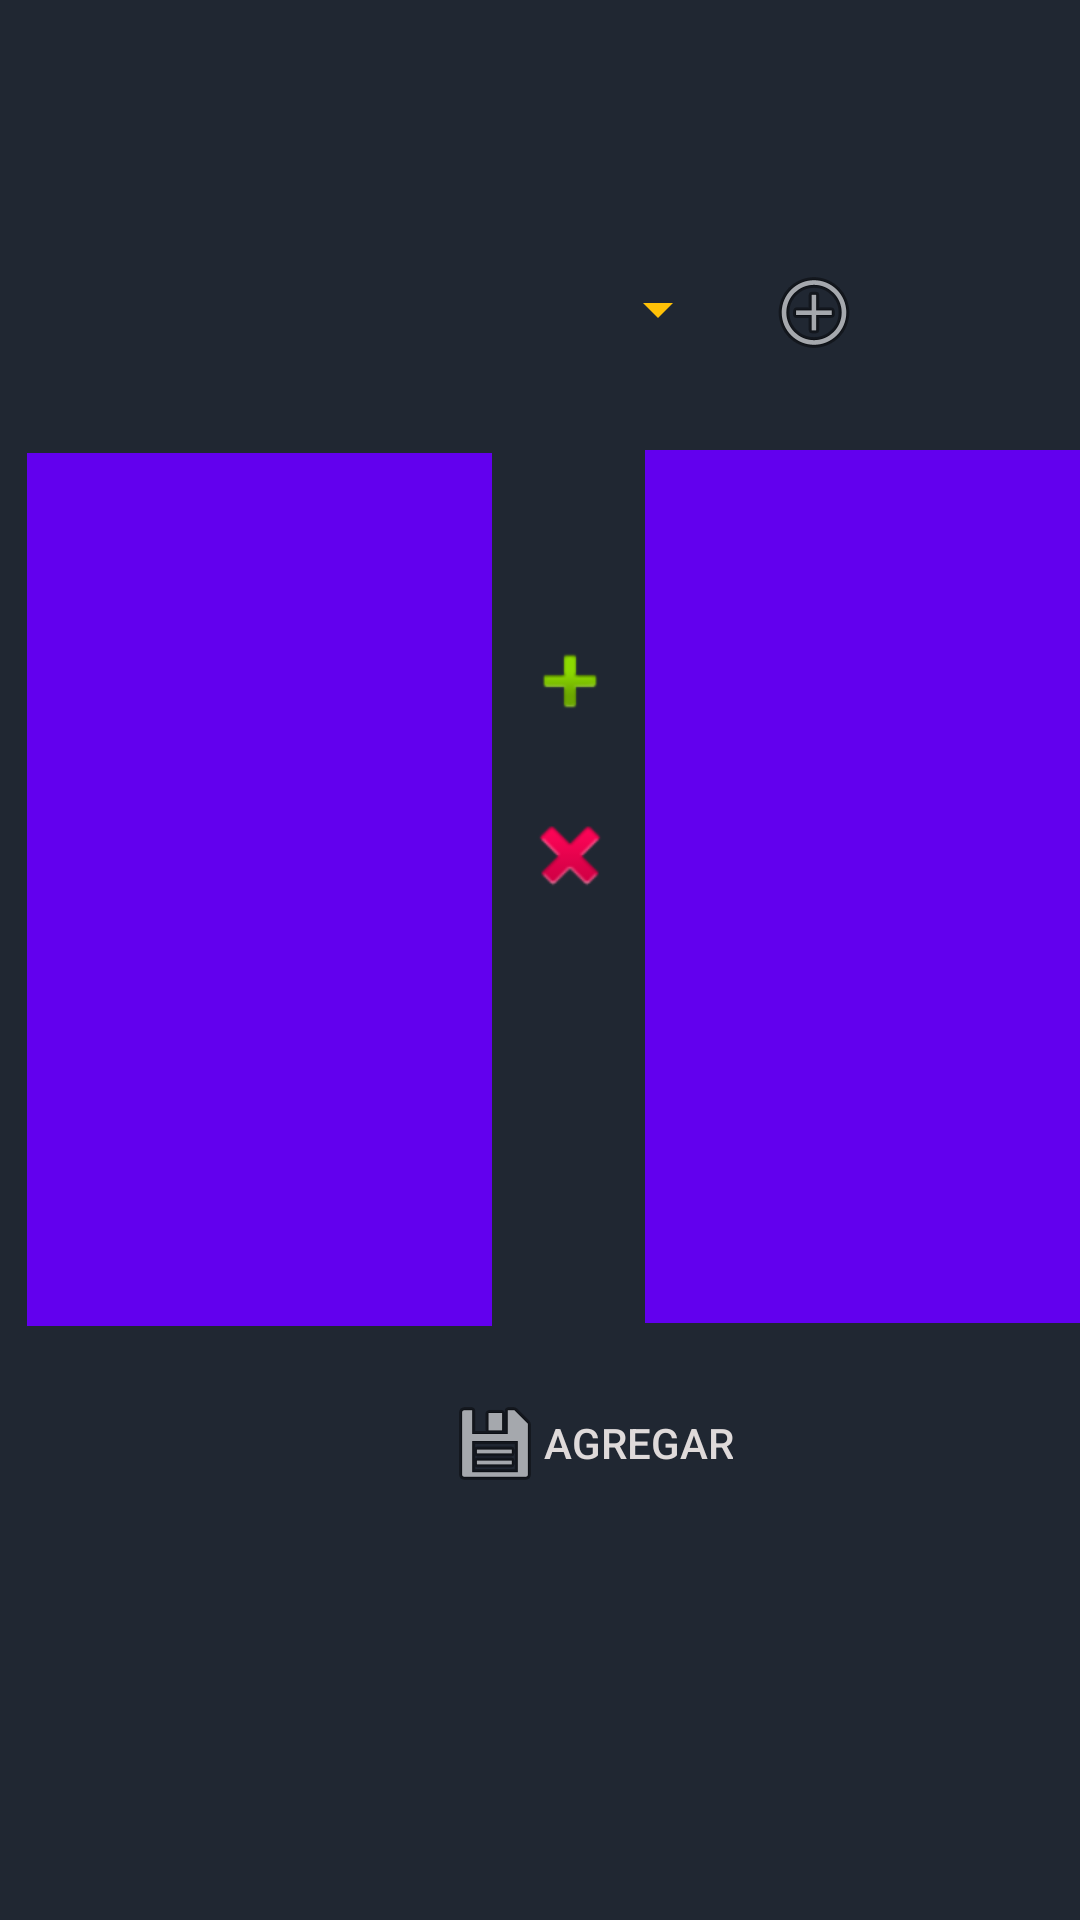

Here is an Android app screen rendered from its layout file. Give the layout XML and the strings, colors and styles it references.
<!-- AndroidManifest.xml: application theme Theme.AppLineLayoutLogin -->
<!-- res/layout/activity_asociar_permiso.xml -->
<?xml version="1.0" encoding="utf-8"?>
<RelativeLayout xmlns:android="http://schemas.android.com/apk/res/android"
    xmlns:app="http://schemas.android.com/apk/res-auto"
    xmlns:tools="http://schemas.android.com/tools"
    android:layout_width="match_parent"
    android:layout_height="match_parent"
    tools:context=".asociarPermisoGrupo"
    android:background="#202732">

    <Spinner
        android:id="@+id/spinner"
        android:layout_width="245dp"
        android:layout_height="48dp"
        android:layout_alignParentStart="true"
        android:layout_alignParentTop="true"
        android:layout_marginStart="-2dp"
        android:layout_marginTop="79dp"
        tools:ignore="SpeakableTextPresentCheck"
        android:textColor="@color/colorEditJugadas"
        android:textColorHint="#78909C"
        android:textSize="24sp"
        android:backgroundTint="@color/colorAccent"/>

    <ImageButton
        android:id="@+id/imageButton"
        android:layout_width="wrap_content"
        android:layout_height="48dp"
        android:layout_alignParentTop="true"
        android:layout_marginStart="12dp"
        android:layout_marginTop="80dp"
        android:layout_toEndOf="@+id/spinner"
        android:contentDescription="@string/strBtn_Grupo_Asociar_Agregar"
        app:srcCompat="@android:drawable/ic_menu_add"
        tools:ignore="ImageContrastCheck"
        android:background="@drawable/button_rounded"
        android:textColor="#DFDADA"/>

    <EditText
        android:id="@+id/editTextTextMultiLine"
        android:layout_width="155dp"
        android:layout_height="291dp"
        android:layout_below="@+id/spinner"
        android:layout_alignParentStart="true"
        android:layout_marginStart="9dp"
        android:layout_marginTop="24dp"
        android:autofillHints=""
        android:background="@color/purple_500"
        android:ems="10"
        android:gravity="start|top|left"
        android:inputType="textMultiLine"
        android:textColor="@android:color/black"
        android:textSize="20sp"
        tools:ignore="SpeakableTextPresentCheck" />

    <ImageButton
        android:id="@+id/imageButton2"
        android:layout_width="wrap_content"
        android:layout_height="wrap_content"
        android:layout_below="@+id/spinner"
        android:layout_marginStart="10dp"
        android:layout_marginTop="76dp"
        android:layout_toEndOf="@+id/editTextTextMultiLine"
        android:background="@drawable/button_rounded"
        android:contentDescription="@string/strAgregar"
        android:minHeight="48dp"
        android:textColor="#DFDADA"
        app:srcCompat="@android:drawable/ic_input_add"
        tools:ignore="SpeakableTextPresentCheck,ImageContrastCheck" />

    <ImageButton
        android:layout_width="wrap_content"
        android:layout_height="wrap_content"
        android:layout_below="@+id/imageButton2"
        android:layout_marginStart="10dp"
        android:layout_marginTop="10dp"
        android:layout_toEndOf="@+id/editTextTextMultiLine"
        android:background="@drawable/button_rounded"
        android:contentDescription="@string/strEliminar"
        android:minHeight="48dp"
        android:textColor="#DFDADA"
        app:srcCompat="@android:drawable/ic_delete"
        tools:ignore="SpeakableTextPresentCheck,ImageContrastCheck" />

    <EditText
        android:layout_width="155dp"
        android:layout_height="291dp"
        android:layout_below="@+id/imageButton"
        android:layout_marginStart="9dp"
        android:layout_marginTop="22dp"
        android:layout_toEndOf="@+id/imageButton2"
        android:background="@color/purple_500"
        android:clickable="false"
        android:ems="10"
        android:focusable="false"
        android:gravity="start|top"
        android:inputType="textMultiLine"
        android:textColor="@android:color/background_dark"
        android:textIsSelectable="false"
        android:textSize="20sp"
        tools:ignore="SpeakableTextPresentCheck"
        android:autofillHints=""
        />

    <Button
        android:layout_width="wrap_content"
        android:layout_height="wrap_content"
        android:layout_below="@+id/editTextTextMultiLine"
        android:layout_alignParentStart="true"
        android:layout_marginStart="149dp"
        android:layout_marginTop="15dp"
        android:text="@string/strBtn_Grupo_AgregarPermiso"
        android:background="@drawable/button_rounded"
        android:drawableStart="@android:drawable/ic_menu_save"
        android:textColor="#DFDADA"/>

</RelativeLayout>
<!-- resources referenced by this layout -->
<resources>
  <color name="colorAccent">#FFC107</color>
  <color name="colorEditJugadas">#F89AF7EC</color>
  <color name="purple_500">#FF6200EE</color>
  <string name="strAgregar">Agregar</string>
  <string name="strBtn_Grupo_AgregarPermiso">Agregar</string>
  <string name="strBtn_Grupo_Asociar_Agregar">Agregar Grupo</string>
  <string name="strEliminar">Eliminar</string>
  <style name="Theme.AppLineLayoutLogin" parent="Theme.AppCompat.Light.DarkActionBar">
          
          <item name="colorPrimary">@color/purple_500</item>
          <item name="colorPrimaryDark">@color/purple_700</item>
          <item name="colorAccent">@color/teal_200</item>
          
      </style>
  <color name="purple_700">#FF3700B3</color>
  <color name="teal_200">#FF03DAC5</color>
</resources>
